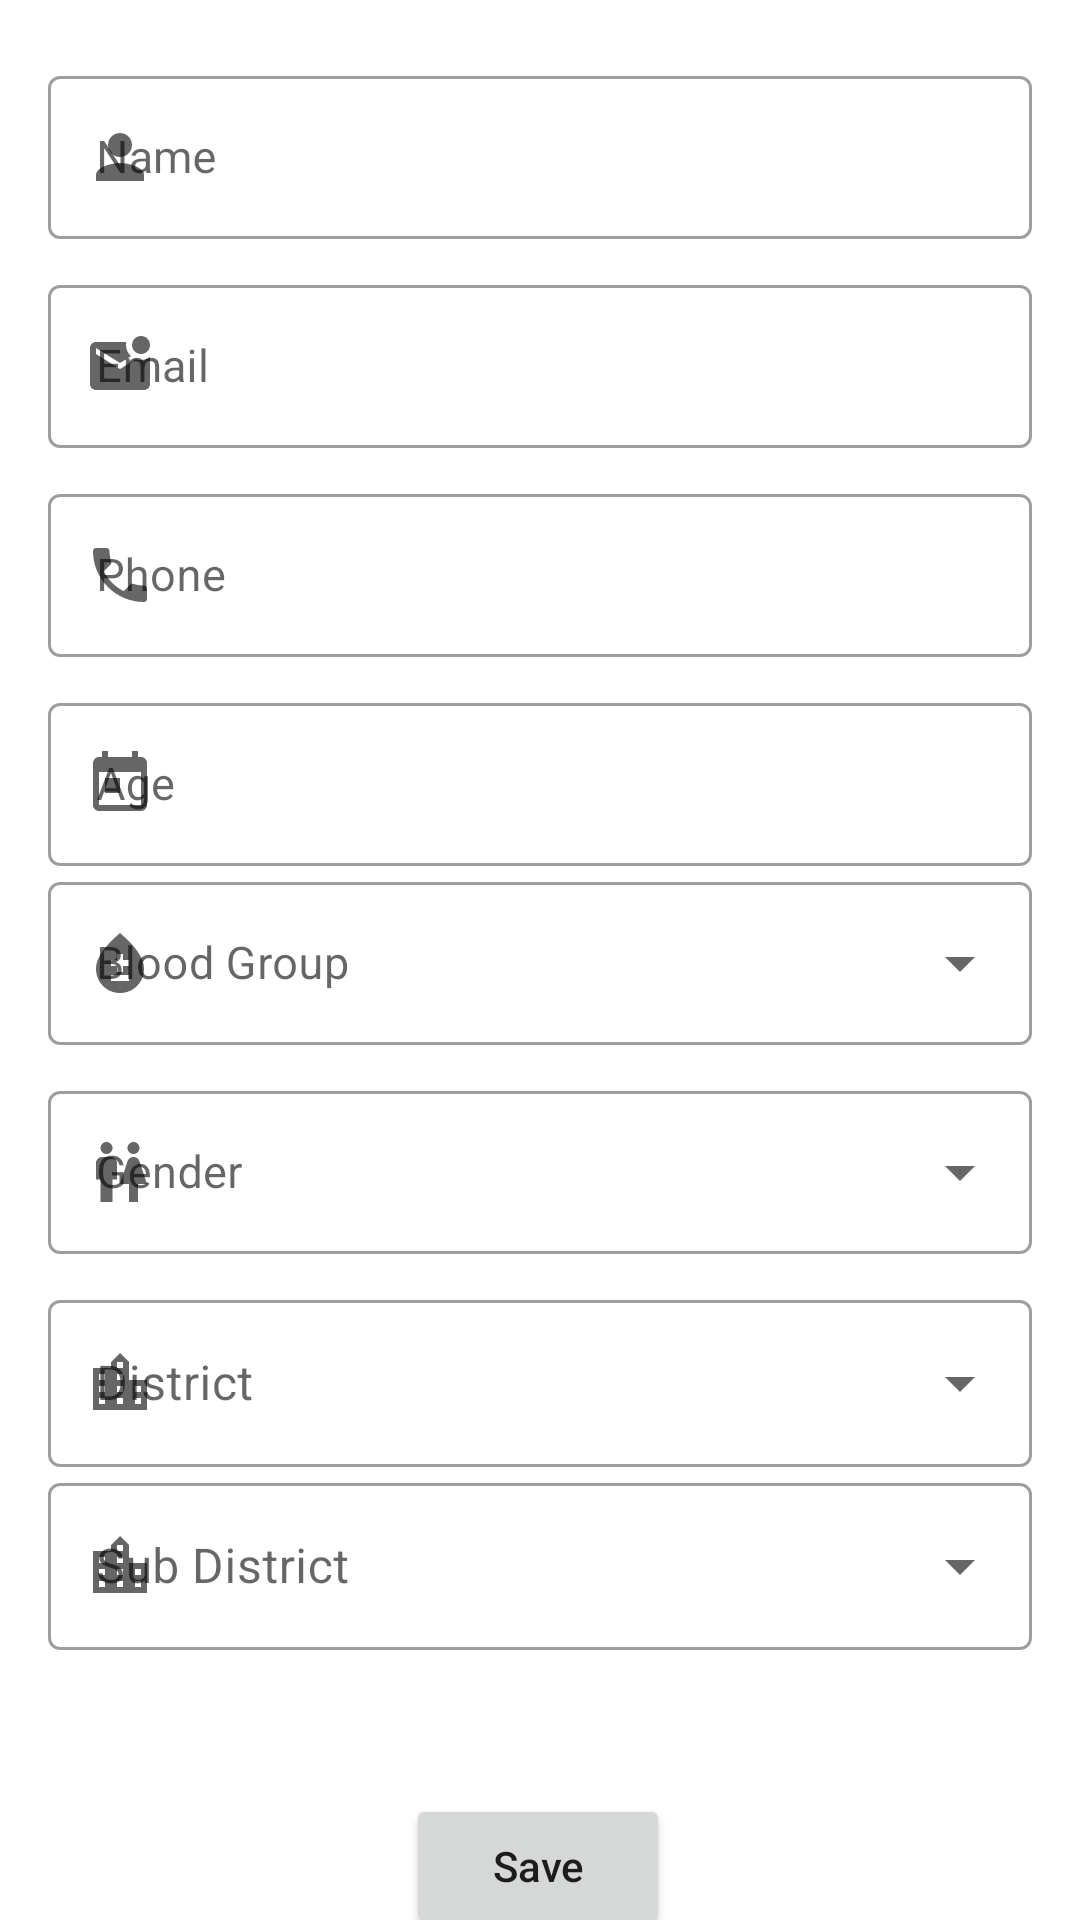

Here is an Android app screen rendered from its layout file. Give the layout XML and the strings, colors and styles it references.
<!-- AndroidManifest.xml: application theme Theme.BloodDonation -->
<!-- res/layout/activity_update_profile.xml -->
<?xml version="1.0" encoding="utf-8"?>
<androidx.constraintlayout.widget.ConstraintLayout xmlns:android="http://schemas.android.com/apk/res/android"
    xmlns:app="http://schemas.android.com/apk/res-auto"
    xmlns:tools="http://schemas.android.com/tools"
    android:layout_width="match_parent"
    android:layout_height="match_parent"
    tools:context=".Activity_UpdateProfile">


    <com.google.android.material.textfield.TextInputLayout
        android:id="@+id/Activity_UpdateProfile_TextInputLayout_Name"
        style="@style/Widget.MaterialComponents.TextInputLayout.OutlinedBox"
        android:layout_width="match_parent"
        android:layout_height="wrap_content"
        app:startIconDrawable="@drawable/icon_person"
        android:layout_marginTop="20dp"
        android:layout_marginStart="16dp"
        android:layout_marginEnd="16dp"
        android:hint="Name"
        app:layout_constraintEnd_toEndOf="parent"
        app:layout_constraintStart_toStartOf="parent"
        app:layout_constraintTop_toTopOf="parent"
        >

        <com.google.android.material.textfield.TextInputEditText
            android:id="@+id/Activity_UpdateProfile_TextInputLayout_EditText_Name"
            android:layout_width="match_parent"
            android:layout_height="wrap_content"
            android:inputType="textPersonName"
            android:maxLines="1"
            android:textColor="@color/black"
            android:textSize="15sp" />
    </com.google.android.material.textfield.TextInputLayout>
    <com.google.android.material.textfield.TextInputLayout
        android:id="@+id/Activity_UpdateProfile_TextInputLayout_Email"
        style="@style/Widget.MaterialComponents.TextInputLayout.OutlinedBox"
        android:layout_width="match_parent"
        android:layout_height="wrap_content"
        app:startIconDrawable="@drawable/icon_email"
        android:layout_marginTop="10dp"
        android:layout_marginStart="16dp"
        android:layout_marginEnd="16dp"
        android:hint="Email"
        app:layout_constraintStart_toStartOf="@id/Activity_UpdateProfile_TextInputLayout_Name"
        app:layout_constraintTop_toBottomOf="@id/Activity_UpdateProfile_TextInputLayout_Name"
        >

        <com.google.android.material.textfield.TextInputEditText
            android:id="@+id/Activity_UpdateProfile_TextInputLayout_EditText_Email"
            android:layout_width="match_parent"
            android:layout_height="wrap_content"
            android:inputType="textPersonName"
            android:maxLines="1"
            android:textColor="@color/black"
            android:textSize="15sp" />
    </com.google.android.material.textfield.TextInputLayout>


    <com.google.android.material.textfield.TextInputLayout
        android:id="@+id/Activity_UpdateProfile_TextInputLayout_Phone"
        style="@style/Widget.MaterialComponents.TextInputLayout.OutlinedBox"
        android:layout_width="match_parent"
        android:layout_height="wrap_content"
        app:startIconDrawable="@drawable/icon_phone_number"
        android:layout_marginTop="10dp"
        android:layout_marginStart="16dp"
        android:layout_marginEnd="16dp"
        android:hint="Phone"
        app:layout_constraintStart_toStartOf="@id/Activity_UpdateProfile_TextInputLayout_Email"
        app:layout_constraintTop_toBottomOf="@id/Activity_UpdateProfile_TextInputLayout_Email"
        >

        <com.google.android.material.textfield.TextInputEditText
            android:id="@+id/Activity_UpdateProfile_TextInputLayout_EditText_Phone"
            android:layout_width="match_parent"
            android:layout_height="wrap_content"
            android:inputType="number"
            android:maxLines="1"
            android:textColor="@color/black"
            android:textSize="15sp" />
    </com.google.android.material.textfield.TextInputLayout>

    <com.google.android.material.textfield.TextInputLayout
        android:id="@+id/Activity_UpdateProfile_TextInputLayout_Age"
        style="@style/Widget.MaterialComponents.TextInputLayout.OutlinedBox"
        android:layout_width="match_parent"
        android:layout_height="wrap_content"
        app:startIconDrawable="@drawable/icon_age"
        android:layout_marginTop="10dp"
        android:hint="Age"
        android:layout_marginStart="16dp"
        android:layout_marginEnd="16dp"
        app:layout_constraintStart_toStartOf="@id/Activity_UpdateProfile_TextInputLayout_Phone"
        app:layout_constraintTop_toBottomOf="@id/Activity_UpdateProfile_TextInputLayout_Phone"
        >

        <com.google.android.material.textfield.TextInputEditText
            android:id="@+id/Activity_UpdateProfile_TextInputLayout_EditText_Age"
            android:layout_width="match_parent"
            android:layout_height="wrap_content"
            android:inputType="date"
            android:maxLines="1"
            android:textColor="@color/black"
            android:textSize="15sp" />
    </com.google.android.material.textfield.TextInputLayout>


    <com.google.android.material.textfield.TextInputLayout
        android:id="@+id/Activity_UpdateProfile_TextInputLayout_BloodGroup"
        style="@style/Widget.MaterialComponents.TextInputLayout.OutlinedBox.ExposedDropdownMenu"
        android:layout_width="match_parent"
        android:layout_height="wrap_content"
        app:startIconDrawable="@drawable/icon_blood_group"
        android:hint="Blood Group"
        android:layout_marginStart="16dp"
        android:layout_marginEnd="16dp"
        app:layout_constraintStart_toStartOf="@id/Activity_UpdateProfile_TextInputLayout_Age"
        app:layout_constraintTop_toBottomOf="@id/Activity_UpdateProfile_TextInputLayout_Age">

        <AutoCompleteTextView
            android:id="@+id/Activity_UpdateProfile__TextInputLayout_AutoCompleteTextView_BloodGroup"
            android:layout_width="match_parent"
            android:layout_height="wrap_content"
            android:inputType="none"
            android:maxLines="1"
            android:textColor="@color/black"
            android:textSize="15sp" />
    </com.google.android.material.textfield.TextInputLayout>

    <com.google.android.material.textfield.TextInputLayout
        android:id="@+id/Activity_UpdateProfile_TextInputLayout_Gender"
        style="@style/Widget.MaterialComponents.TextInputLayout.OutlinedBox.ExposedDropdownMenu"
        android:layout_width="match_parent"
        android:layout_height="wrap_content"
        android:layout_marginTop="10dp"
        android:layout_marginStart="16dp"
        android:layout_marginEnd="16dp"
        app:startIconDrawable="@drawable/icon_gender"
        android:hint="Gender"

        app:layout_constraintStart_toStartOf="@id/Activity_UpdateProfile_TextInputLayout_BloodGroup"
        app:layout_constraintTop_toBottomOf="@id/Activity_UpdateProfile_TextInputLayout_BloodGroup">

        <AutoCompleteTextView
            android:layout_marginTop="10dp"
            android:id="@+id/Activity_UpdateProfile_TextInputLayout_AutoCompleteTextView_Gender"
            android:layout_width="match_parent"
            android:layout_height="wrap_content"
            android:inputType="none"
            android:maxLines="1"
            android:textColor="@color/black"
            android:textSize="15sp" />

    </com.google.android.material.textfield.TextInputLayout>

    <com.google.android.material.textfield.TextInputLayout
        app:startIconDrawable="@drawable/icon_locaion"
        android:id="@+id/Activity_UpdateProfile_TextInputLayout_District"
        style="@style/Widget.MaterialComponents.TextInputLayout.OutlinedBox.ExposedDropdownMenu"
        android:layout_width="match_parent"
        android:layout_height="wrap_content"
        android:hint="District"
        android:layout_marginStart="16dp"
        android:layout_marginEnd="16dp"
        android:layout_marginTop="10dp"

        app:layout_constraintStart_toStartOf="@id/Activity_UpdateProfile_TextInputLayout_Gender"
        app:layout_constraintTop_toBottomOf="@id/Activity_UpdateProfile_TextInputLayout_Gender">

        <AutoCompleteTextView
            android:id="@+id/Activity_UpdateProfile_TextInputLayout_AutoCompleteTextView_District"
            android:layout_width="match_parent"
            android:layout_height="wrap_content"
            android:inputType="none"
            android:maxLines="1"
            android:textColor="@color/black"
            />
    </com.google.android.material.textfield.TextInputLayout>
    <com.google.android.material.textfield.TextInputLayout
        app:startIconDrawable="@drawable/icon_locaion"
        android:id="@+id/Activity_UpdateProfile_TextInputLayout_SubDistrict"
        style="@style/Widget.MaterialComponents.TextInputLayout.OutlinedBox.ExposedDropdownMenu"
        android:layout_width="match_parent"
        android:layout_height="wrap_content"
        android:hint="Sub District"
        android:layout_marginStart="16dp"
        android:layout_marginEnd="16dp"
        app:layout_constraintStart_toStartOf="@id/Activity_UpdateProfile_TextInputLayout_District"
        app:layout_constraintTop_toBottomOf="@id/Activity_UpdateProfile_TextInputLayout_District">

        <AutoCompleteTextView
            android:id="@+id/Activity_UpdateProfile_TextInputLayout_AutoCompleteTextView_SubDistrict"
            android:layout_width="match_parent"
            android:layout_height="wrap_content"
            android:inputType="none"
            android:maxLines="1"
            android:textColor="@color/black"
            />
    </com.google.android.material.textfield.TextInputLayout>


    <Button
        android:id="@+id/Activity_UpdateProfile_Button_Save"
        android:layout_width="wrap_content"
        android:layout_height="wrap_content"
        android:layout_marginTop="48dp"
        android:text="Save"
        android:textAllCaps="false"
        app:layout_constraintEnd_toEndOf="parent"
        app:layout_constraintHorizontal_bias="0.498"
        app:layout_constraintStart_toStartOf="parent"
        app:layout_constraintTop_toBottomOf="@+id/Activity_UpdateProfile_TextInputLayout_SubDistrict" />


</androidx.constraintlayout.widget.ConstraintLayout>
<!-- resources referenced by this layout -->
<resources>
  <color name="black">#FF000000</color>
  <!-- drawable icon_age (drawable) -->
  <vector android:height="24dp" android:tint="#AB4AE7"
      android:viewportHeight="24" android:viewportWidth="24"
      android:width="24dp" xmlns:android="http://schemas.android.com/apk/res/android">
      <path android:fillColor="@android:color/white" android:pathData="M19,3h-1L18,1h-2v2L8,3L8,1L6,1v2L5,3c-1.11,0 -1.99,0.9 -1.99,2L3,19c0,1.1 0.89,2 2,2h14c1.1,0 2,-0.9 2,-2L21,5c0,-1.1 -0.9,-2 -2,-2zM19,19L5,19L5,8h14v11zM7,10h5v5L7,15z"/>
  </vector>
  <!-- drawable icon_blood_group (drawable) -->
  <vector android:height="24dp" android:tint="#FA030B"
      android:viewportHeight="24" android:viewportWidth="24"
      android:width="24dp" xmlns:android="http://schemas.android.com/apk/res/android">
      <path android:fillColor="@android:color/white" android:pathData="M12,2c-5.33,4.55 -8,8.48 -8,11.8c0,4.98 3.8,8.2 8,8.2s8,-3.22 8,-8.2C20,10.48 17.33,6.55 12,2zM15,18H9v-2h6V18zM15,13h-2v2h-2v-2H9v-2h2V9h2v2h2V13z"/>
  </vector>
  <!-- drawable icon_email (drawable) -->
  <vector android:height="24dp" android:tint="#AB4AE7"
      android:viewportHeight="24" android:viewportWidth="24"
      android:width="24dp" xmlns:android="http://schemas.android.com/apk/res/android">
      <path android:fillColor="@android:color/white" android:pathData="M22,8.98V18c0,1.1 -0.9,2 -2,2H4c-1.1,0 -2,-0.9 -2,-2V6c0,-1.1 0.9,-2 2,-2h10.1C14.04,4.32 14,4.66 14,5c0,1.48 0.65,2.79 1.67,3.71L12,11L4,6v2l8,5l5.3,-3.32C17.84,9.88 18.4,10 19,10C20.13,10 21.16,9.61 22,8.98zM16,5c0,1.66 1.34,3 3,3s3,-1.34 3,-3s-1.34,-3 -3,-3S16,3.34 16,5z"/>
  </vector>
  <!-- drawable icon_locaion (drawable) -->
  <vector android:height="24dp" android:tint="#AB4AE7"
      android:viewportHeight="24" android:viewportWidth="24"
      android:width="24dp" xmlns:android="http://schemas.android.com/apk/res/android">
      <path android:fillColor="@android:color/white" android:pathData="M15,11L15,5l-3,-3 -3,3v2L3,7v14h18L21,11h-6zM7,19L5,19v-2h2v2zM7,15L5,15v-2h2v2zM7,11L5,11L5,9h2v2zM13,19h-2v-2h2v2zM13,15h-2v-2h2v2zM13,11h-2L11,9h2v2zM13,7h-2L11,5h2v2zM19,19h-2v-2h2v2zM19,15h-2v-2h2v2z"/>
  </vector>
  <!-- drawable icon_person (drawable) -->
  <vector android:height="24dp" android:tint="#AB4AE7"
      android:viewportHeight="24" android:viewportWidth="24"
      android:width="24dp" xmlns:android="http://schemas.android.com/apk/res/android">
      <path android:fillColor="@android:color/white" android:pathData="M12,12c2.21,0 4,-1.79 4,-4s-1.79,-4 -4,-4 -4,1.79 -4,4 1.79,4 4,4zM12,14c-2.67,0 -8,1.34 -8,4v2h16v-2c0,-2.66 -5.33,-4 -8,-4z"/>
  </vector>
  <!-- drawable icon_phone_number (drawable) -->
  <vector android:height="24dp" android:tint="#AB4AE7"
      android:viewportHeight="24" android:viewportWidth="24"
      android:width="24dp" xmlns:android="http://schemas.android.com/apk/res/android">
      <path android:fillColor="@android:color/white" android:pathData="M6.62,10.79c1.44,2.83 3.76,5.14 6.59,6.59l2.2,-2.2c0.27,-0.27 0.67,-0.36 1.02,-0.24 1.12,0.37 2.33,0.57 3.57,0.57 0.55,0 1,0.45 1,1V20c0,0.55 -0.45,1 -1,1 -9.39,0 -17,-7.61 -17,-17 0,-0.55 0.45,-1 1,-1h3.5c0.55,0 1,0.45 1,1 0,1.25 0.2,2.45 0.57,3.57 0.11,0.35 0.03,0.74 -0.25,1.02l-2.2,2.2z"/>
  </vector>
  <style name="Theme.BloodDonation" parent="Theme.MaterialComponents.DayNight.NoActionBar">
          
          <item name="colorPrimary">@color/purple_500</item>
          <item name="colorPrimaryVariant">@color/purple_700</item>
          <item name="colorOnPrimary">@color/white</item>
          
          <item name="colorSecondary">@color/teal_200</item>
          <item name="colorSecondaryVariant">@color/teal_700</item>
          <item name="colorOnSecondary">@color/black</item>
          
          <item name="android:statusBarColor">?attr/colorPrimaryVariant</item>
          
      </style>
  <color name="purple_500">#FF6200EE</color>
  <color name="purple_700">#FF3700B3</color>
  <color name="white">#FFFFFFFF</color>
  <color name="teal_200">#FF03DAC5</color>
  <color name="teal_700">#FF018786</color>
</resources>
